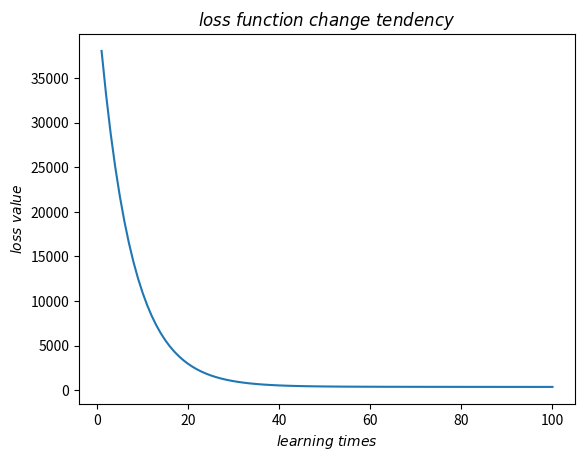

Recreate this plot in Python.
import matplotlib.pyplot as plt
import numpy as np

N = 200

X = np.linspace(0, 10, N * 2)
noise = np.random.normal(0, 0.5, X.shape)
Y = X * 0.5 + 3 + noise


def calcLoss(train_X, train_Y, W, b):
    return np.sum(np.square(train_Y - (train_X * W + b)))

def gradientDescent(train_X, train_Y, W, b, learningrate=0.001, trainingtimes=500):
    global loss
    global W_trace
    global b_trace
    size = train_Y.size
    for _ in range(trainingtimes):
        prediction = W * train_X + b
        tempW = W + learningrate * np.sum(train_X * (train_Y - prediction)) / size
        tempb = b + learningrate * np.sum(train_Y - prediction) / size
        W = tempW
        b = tempb
        loss.append(calcLoss(train_X, train_Y, W, b))
        W_trace.append(W)
        b_trace.append(b)


Training_Times = 100
Learning_Rate = 0.002

loss = []
W_trace = [-1]
b_trace = [1]
gradientDescent(X, Y, W_trace[0], b_trace[0], learningrate=Learning_Rate, trainingtimes=Training_Times)
print(W_trace[-1], b_trace[-1])     #W_trace[-1], b_trace[-1]分别表示数组中最后一个数值
fig = plt.figure()
plt.title(r'$loss\ function\ change\ tendency$')
plt.xlabel(r'$learning\ times$')
plt.ylabel(r'$loss\ value$')
plt.plot(np.linspace(1, Training_Times, Training_Times), loss)
plt.savefig("gradientDescentLR.png")
plt.show()

